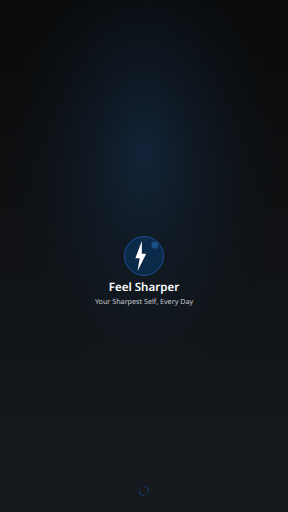
t = 0.00 s
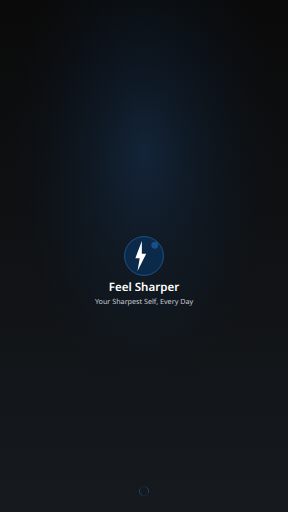
t = 0.25 s
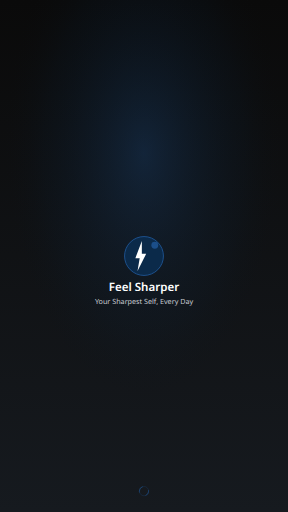
t = 0.75 s
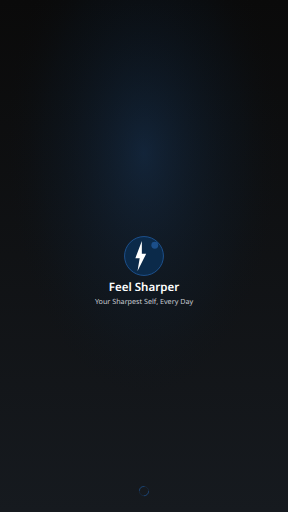
t = 1.00 s
t = 1.25 s: frame unchanged from t = 0.75 s, image omitted
t = 1.75 s: frame unchanged from t = 0.25 s, image omitted

The animated SVG that drew these frames (rendered in a browser with its animation timeline set to each time). Animation: 1 SMIL element (animate=1); one cycle of 2.00 s, repeats indefinitely.

<?xml version="1.0" encoding="UTF-8"?>
<svg width="1242" height="2208" viewBox="0 0 1242 2208" xmlns="http://www.w3.org/2000/svg">
  <!-- Background gradient -->
  <defs>
    <linearGradient id="bgGradient" x1="0%" y1="0%" x2="0%" y2="100%">
      <stop offset="0%" style="stop-color:#0A0A0A"/>
      <stop offset="100%" style="stop-color:#161A1F"/>
    </linearGradient>
    <radialGradient id="accentGradient" cx="50%" cy="30%">
      <stop offset="0%" style="stop-color:#1F5798;stop-opacity:0.3"/>
      <stop offset="70%" style="stop-color:#0B2A4A;stop-opacity:0.1"/>
      <stop offset="100%" style="stop-color:#0A0A0A;stop-opacity:0"/>
    </radialGradient>
  </defs>
  
  <!-- Background -->
  <rect width="1242" height="2208" fill="url(#bgGradient)"/>
  <rect width="1242" height="2208" fill="url(#accentGradient)"/>
  
  <!-- Logo container -->
  <g transform="translate(527.85, 1010.85)">
    <!-- Logo background circle -->
    <circle cx="93.14999999999999" cy="93.14999999999999" r="83.835" 
            fill="#0B2A4A" stroke="#1F5798" stroke-width="3.7259999999999995"/>
    
    <!-- Lightning bolt icon -->
    <g transform="translate(37.26, 27.944999999999997)">
      <path d="M46.574999999999996 0 L18.63 74.52 L37.26 74.52 L27.944999999999997 130.40999999999997 L65.20499999999998 55.88999999999999 L46.574999999999996 55.88999999999999 L46.574999999999996 0 Z" 
            fill="#FFFFFF"/>
    </g>
    
    <!-- Accent circle -->
    <circle cx="139.725" cy="46.574999999999996" r="14.903999999999998" 
            fill="#1F5798" opacity="0.8"/>
  </g>
  
  <!-- App name -->
  <text x="621" y="1253.04" 
        font-family="system-ui, -apple-system, sans-serif" 
        font-size="49.68" 
        font-weight="600" 
        fill="#FFFFFF" 
        text-anchor="middle">
    Feel Sharper
  </text>
  
  <!-- Tagline -->
  <text x="621" y="1308.93" 
        font-family="system-ui, -apple-system, sans-serif" 
        font-size="31.05" 
        font-weight="400" 
        fill="#C7CBD1" 
        text-anchor="middle">
    Your Sharpest Self, Every Day
  </text>
  
  <!-- Loading indicator -->
  <g transform="translate(591, 2088)">
    <circle cx="30" cy="30" r="20" fill="none" stroke="#1F5798" stroke-width="3" opacity="0.3"/>
    <circle cx="30" cy="30" r="20" fill="none" stroke="#1F5798" stroke-width="3" 
            stroke-dasharray="31.416" stroke-dashoffset="31.416" opacity="0.8">
      <animate attributeName="stroke-dashoffset" 
               values="31.416;0;31.416" 
               dur="2s" 
               repeatCount="indefinite"/>
    </circle>
  </g>
</svg>